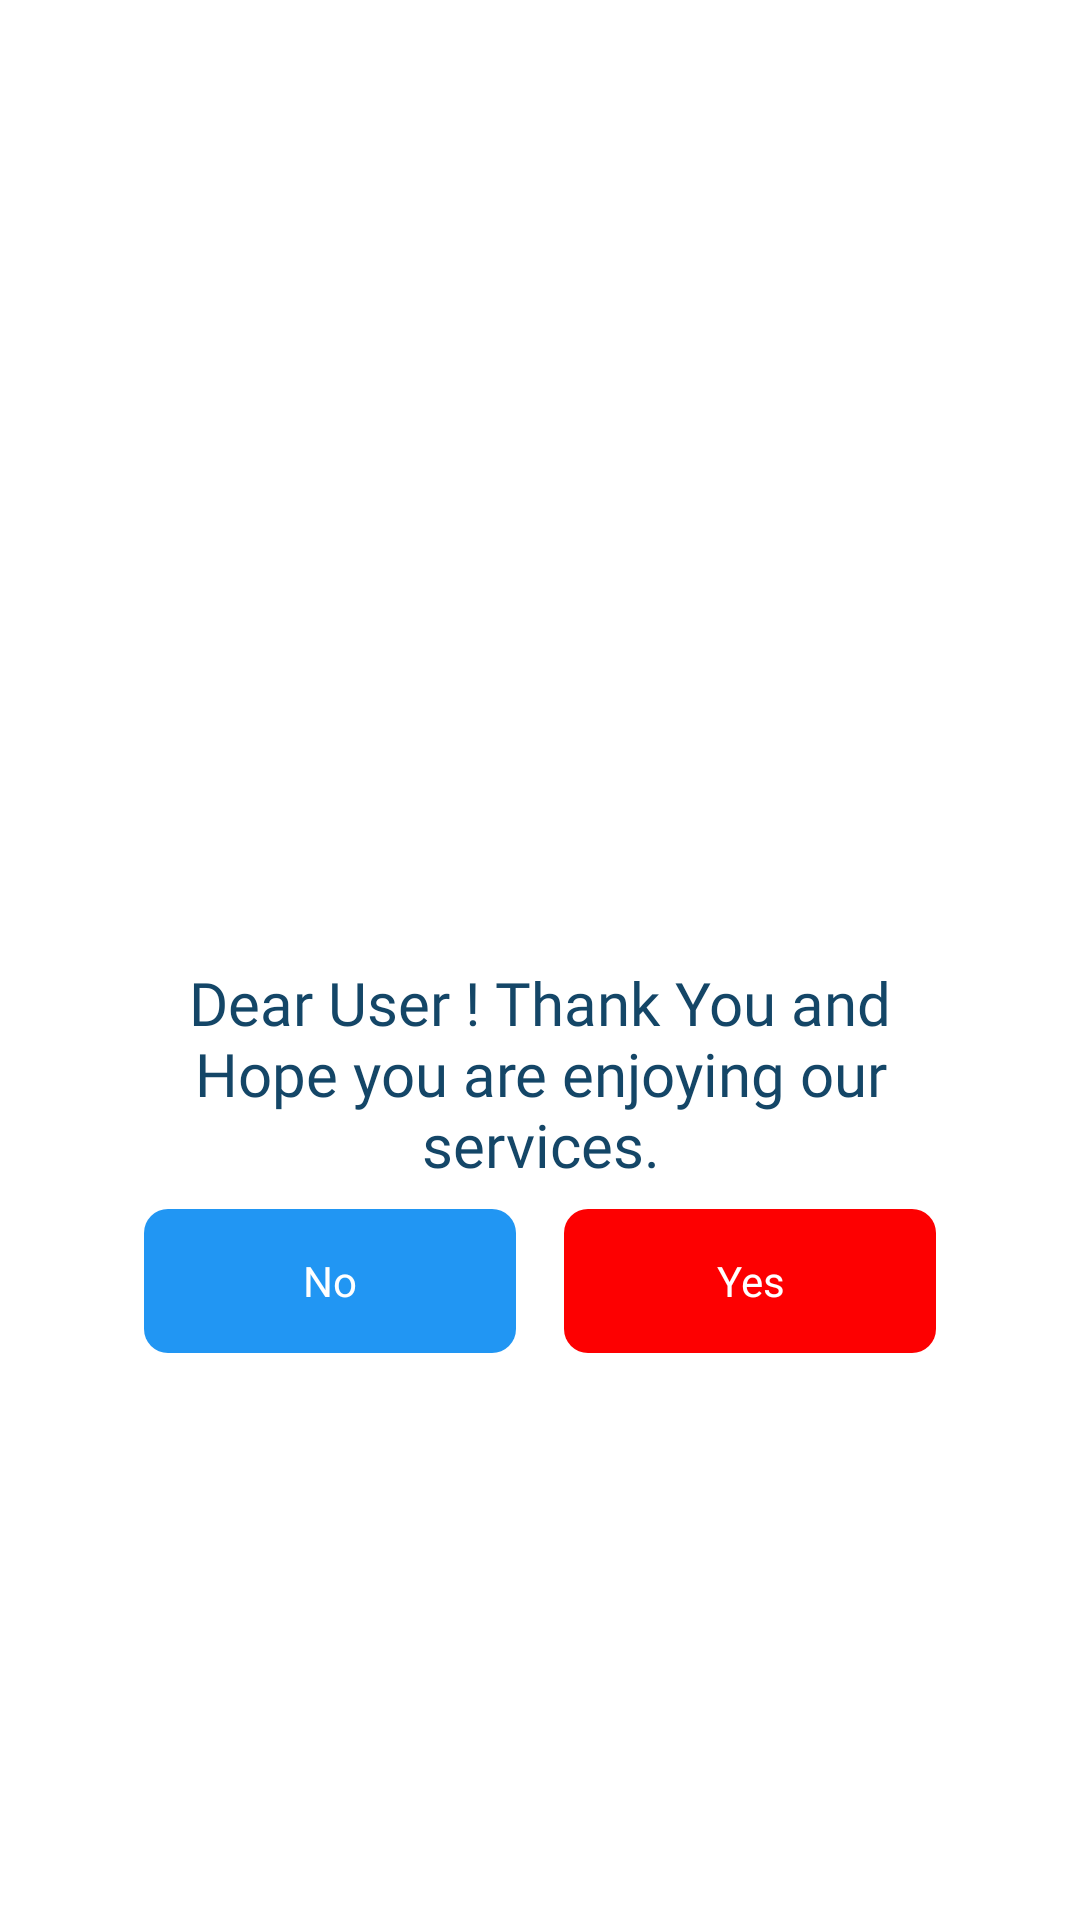

Here is an Android app screen rendered from its layout file. Give the layout XML and the strings, colors and styles it references.
<!-- AndroidManifest.xml: application theme Theme.Assnswap -->
<!-- res/layout/exit_alert.xml -->
<?xml version="1.0" encoding="utf-8"?>
<LinearLayout xmlns:android="http://schemas.android.com/apk/res/android"
    android:orientation="vertical" android:layout_width="match_parent"
    android:layout_height="wrap_content"
    android:gravity="center"
    android:padding="20dp"
    >
    <LinearLayout
        android:background="#fff"
        android:orientation="vertical"
        android:layout_width="match_parent"
        android:layout_height="wrap_content"
        android:gravity="center"
        android:padding="20dp">


    <ImageView
        android:layout_width="match_parent"
        android:layout_height="120dp"
        android:scaleType="fitXY"
        android:src="@drawable/thanks"
        />


    <TextView
        android:fontFamily="@font/scada"
        android:layout_marginTop="20dp"
        android:layout_width="match_parent"
        android:layout_height="wrap_content"
        android:textColor="@color/colorPrimaryDark"
        android:gravity="center"
        android:text="Dear User ! Thank You and Hope you are enjoying our services."
        android:textSize="20dp"
        />
        <LinearLayout
            android:layout_width="match_parent"
            android:layout_height="wrap_content"
            android:orientation="horizontal"
            android:weightSum="2"
            >
            <TextView
                android:layout_width="match_parent"
                android:layout_height="48dp"
                android:layout_gravity="center"
                android:layout_margin="8dp"
                android:layout_weight="1"
                android:background="@drawable/card_round"
                android:backgroundTint="#2196F3"
                android:elevation="8dp"
                android:text="No"
                android:gravity="center"
                android:id="@+id/no"
                android:textColor="@color/white"/>
            <TextView
                android:id="@+id/yes"
                android:layout_width="match_parent"
                android:layout_height="48dp"
                android:layout_gravity="center"
                android:layout_margin="8dp"
                android:layout_weight="1"
                android:background="@drawable/card_round"
                android:backgroundTint="#FD0001"
                android:gravity="center"
                android:elevation="8dp"
                android:text="Yes"
                android:textColor="@color/white"/>
        </LinearLayout>

</LinearLayout>
</LinearLayout>
<!-- resources referenced by this layout -->
<resources>
  <color name="colorPrimaryDark">#144667</color>
  <color name="white">#FFFFFFFF</color>
  <!-- drawable card_round (drawable) -->
  <?xml version="1.0" encoding="utf-8"?>
  <shape xmlns:android="http://schemas.android.com/apk/res/android" android:shape="rectangle">
      <corners android:radius="8dp"/>
      <padding android:bottom="8dp"
          android:top="8dp"
          android:left="8dp"
          android:right="8dp"/>
  
  </shape>
  <style name="Theme.Assnswap" parent="Theme.MaterialComponents.Light.NoActionBar">
          
          <item name="colorPrimary">@color/teal_200</item>
          <item name="colorPrimaryVariant">@color/black</item>
          <item name="colorOnPrimary">@color/white</item>
          
          <item name="colorSecondary">@color/teal_200</item>
          <item name="colorSecondaryVariant">@color/teal_200</item>
          <item name="colorOnSecondary">@color/black</item>
          
          <item name="android:statusBarColor" tools:targetApi="l">?attr/colorPrimaryVariant</item>
          
      </style>
  <color name="teal_200">#7089A6</color>
  <color name="black">#FF000000</color>
</resources>
